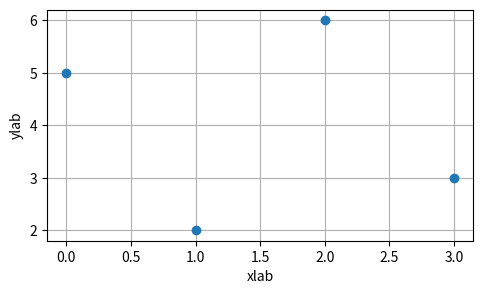

The script that saved this image:
# -*- coding: utf-8 -*-
"""
[redacted]
@time: 2021/4/15 16:25
@des:
"""

import matplotlib as mpl

mpl.use('Agg')

import matplotlib.pyplot as plt

fig = plt.figure(figsize=(5.5,3),dpi=300)

ax = fig.add_subplot(111)

ax.grid(True,which='both')

ax.plot([0,1,2,3],[5,2,6,3],'o')

xlabel = ax.set_xlabel('xlab')

ax.set_ylabel('ylab')

fig.savefig(r'D:\001Project\006SanQing\RSPlatForm\src\test\test.png',bbox_extra_artists=[xlabel], bbox_inches='tight')
 